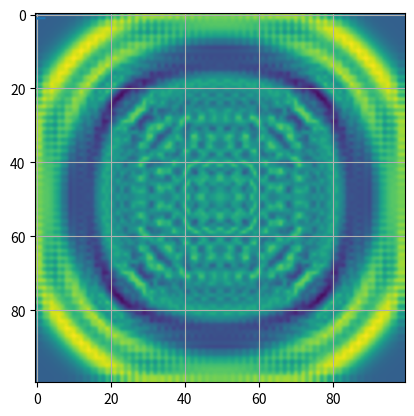

Generate this figure with matplotlib: (Note: this script raises an exception after producing the figure.)
import numpy as np
import matplotlib.pyplot as plt
from mpl_toolkits import mplot3d
#%%
class Experiment:
  
  def __init__(self, **kwargs):
    self.H = kwargs['H']
    self.f = kwargs['f']
    self.g = kwargs['g']
    self.b = kwargs['b']
    
    self.Nt = kwargs['Nt']
    self.Nx = kwargs['Nx']
    self.Ny = kwargs['Ny']
    
    self.xf = kwargs['xf']
    self.yf = kwargs['yf']
    self.tf = kwargs['tf']
    
    self.h0 = kwargs['h0']
    self.u0 = kwargs['u0']
    self.v0 = kwargs['v0']
    
    
    self.x = np.linspace(0, self.xf, self.Nx)
    self.y = np.linspace(0, self.yf, self.Ny)
    self.t = np.linspace(0, self.tf, self.Nt)
    
    #self.dx = self.dy = self.x[1] - self.x[0]
    
    self.dx = self.x[1] - self.x[0]
    self.dy = self.y[1] - self.y[0]
    self.dt = self.t[1] - self.t[0]
    


  def F(self, t, y):
    h = np.copy(y[:self.Nx * self.Ny].reshape((self.Nx, self.Ny)))
    u = np.copy(y[self.Nx * self.Ny: 2 * self.Nx * self.Ny].reshape((self.Nx, self.Ny)))
    v = np.copy(y[2 * self.Nx * self.Ny:].reshape((self.Nx, self.Ny)))
    
    hx = np.copy(h)
    hy = np.copy(h)
    ux = np.copy(u)
    vy = np.copy(v)
    
    hx[1:-1, 1:-1] = (h[1:-1,2:] - h[1:-1,:-2]) / (2 * self.dx)
    hy[1:-1, 1:-1] = (h[2:,1:-1] - h[:-2,1:-1]) / (2 * self.dy)
    
    vy[1:-1, 1:-1] = (v[2:,1:-1] - v[:-2,1:-1]) / (2 * self.dy)
    ux[1:-1, 1:-1] = (u[1:-1,2:] - u[1:-1,:-2]) / (2 * self.dx)
    
    
    hf = - self.H * (ux + vy)
    uf = self.f * v - self.g * hx - self.b * u
    vf = -self.f * u - self.g * hy - self.b * v
    
    # Boundary
    aa = 0
    bb = 0
    
    # U
    uf[:,0] = uf[:,1] - aa * self.dx
    uf[:,-1] = uf[:,-2] + aa * self.dx
    uf[0,:] = uf[1,:] - bb * self.dy
    uf[-1,:] = uf[-2,:] + bb * self.dy
    
    # V
    vf[:,0] = vf[:,1] - aa * self.dx
    vf[:,-1] = vf[:,-2] + aa * self.dx
    vf[0,:] = vf[1,:] - bb * self.dy
    vf[-1,:] = vf[-2,:] + bb * self.dy
    
    # H
    hf[:,0] = hf[:,1] - aa * self.dx
    hf[:,-1] = hf[:,-2] + aa * self.dx
    hf[0,:] = hf[1,:] - bb * self.dy
    hf[-1,:] = hf[-2,:] + bb * self.dy
    
    return np.r_[hf.flatten(), uf.flatten(), vf.flatten()]
    
  
  def RK4(self, F, y0):
    L = len(self.t)
    U = np.zeros((L, len(y0)))
    U[0] = y0
    dt = self.dt
    for k in range(L-1):
      k1 = F(self.t[k], U[k])
      k2 = F(self.t[k] + 0.5 * dt, U[k] + 0.5 * dt * k1)
      k3 = F(self.t[k] + 0.5 * dt, U[k] + 0.5 * dt * k2)
      k4 = F(self.t[k] + dt, U[k] + dt * k3)
      U[k + 1] = U[k] + (1/6) * dt * (k1 + 2 * k2 + 2 * k3 + k4)
  
    return U  
  
  
  def solvePDE(self):
    
    # Domain grid
    X, Y = np.meshgrid(self.x, self.y)
    
    # Initial conditions
    H0 = self.h0(X, Y)
    U0 = self.u0(X, Y)
    V0 = self.v0(X, Y)
    
    # Vectorize initial conditions
    y0 = np.zeros(3 * self.Nx * self.Ny)
    y0[:self.Nx * self.Ny] = H0.flatten()
    y0[self.Nx * self.Ny: 2 * self.Nx * self.Ny] = U0.flatten()
    y0[2 * self.Nx * self.Ny:] = V0.flatten()
    
    # Solve with RK4
    y = self.RK4(self.F, y0)
    
    # Reshape approximations
    H = y[:, :self.Nx * self.Ny].reshape(len(self.t), self.Nx, self.Ny)
    U = y[:, self.Nx * self.Ny: 2 * self.Nx * self.Ny].reshape(len(self.t), self.Nx, self.Ny)
    V = y[:, 2 * self.Nx * self.Ny:].reshape(len(self.t), self.Nx, self.Ny)
    
    # Return domain and approximations
    return self.t, X, Y, H, U, V
#%%
# Plots
def plot1D(x, y):
  plt.plot(x, y)
  plt.grid(True)
  plt.show()   
  
def plot2D(z):
  #plt.contourf(X, Y, H[k], vmin=np.min(H), vmax=np.max(H)))
  plt.imshow(z, vmin=np.min(z), vmax=np.max(z), 
             origin="lower", extent=[0, 1, 0, 1])
  #plt.quiver(X, Y, U[10], V[0])
  plt.colorbar()
  plt.show()
  
def plot3D(x, y, z):
  ax = plt.gca(projection='3d')
  ax.plot_surface(x, y, z)
  plt.show()
  
#%%
def airy(x, t, H, k, w):
  return .5 * H * np.cos(k * x - w * t)
#%%
# Initial conditions
h0 = lambda x, y, R, hp: 1 + hp * (np.sqrt((x - .5)**2 + (y - .5)**2) <= R) # Initial 
u0 = lambda x, y: x * 0
v0 = lambda x, y: x * 0
#h0g = lambda x, y: 1 + 0.11 * np.exp(-10*((x-.5)**2 + (y-.5)**2))

#%%

# Model parameters
H_ = .1
f_ = 0
g_ = 1
b_ = 2

# Domain limits
xf = 1
yf = 1
tf = 2

# Domain grid size
Nt = 500
Nx = 100
Ny = Nx

# Create experiment
exp_1 = Experiment(
  H = H_,
  f = f_,
  g = g_,
  b = b_,
  Nx = Nx,
  Ny = Ny,
  Nt = Nt,
  xf = xf,
  yf = yf,
  tf = tf,
  h0 = lambda x, y: h0(x, y, .1, .1),
  #h0 = h0g,
  u0 = u0,
  v0 = v0,
)

#%%
exp_1.H = .1
t1, X1, Y1, H1, U1, V1 = exp_1.solvePDE()

#%%
plot1D(t1, H1[:, Ny//2, Nx//2])

#%%
for k in range(len(t1)):
  if k % 100 == 0: 
    #plot2D(H1[k])
    plt.imshow(H1[k], interpolation='gaussian')
    plt.show()
    
#%%
plot3D(X1, Y1, H1)

#%%
N = 500
x = np.linspace(0, xf, N)
t = np.linspace(0, tf, N)
T = 0.05
k = 2 * np.pi / xf
w = 2 * np.pi / T
eta = airy(x, t, .1, k, w)
plot1D(x, eta)
plot1D(t, eta)
# #%%
# XX, TT = np.meshgrid(x,t)
# Z = airy(XX, TT, 1, k, w)
# #%%
# plt.contourf(XX, TT, Z)
# plt.show()

